Image classification data set "dataset_stratified_split" (T3rrybl3/peach-onion-classifier on GitHub). Class labels (3): brown onion, purple onion, peach.

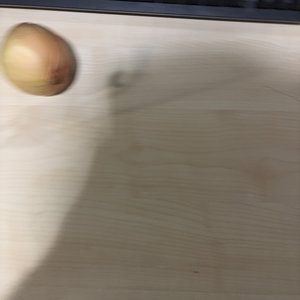
Label: brown onion

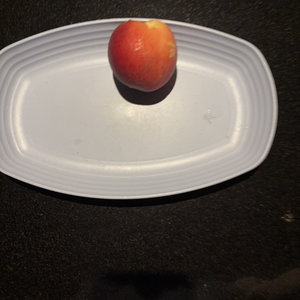
Label: peach

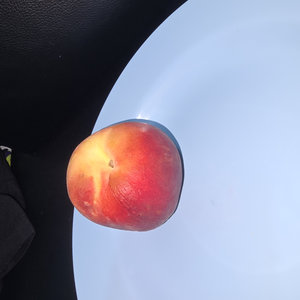
Label: peach

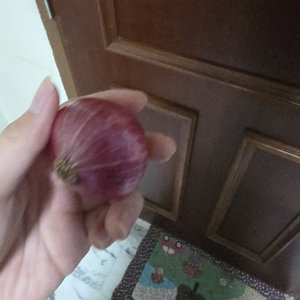
Label: purple onion

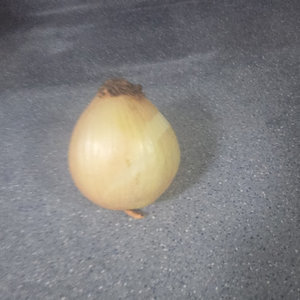
Label: brown onion

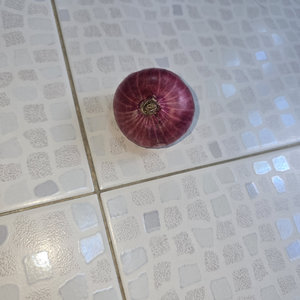
Label: purple onion
